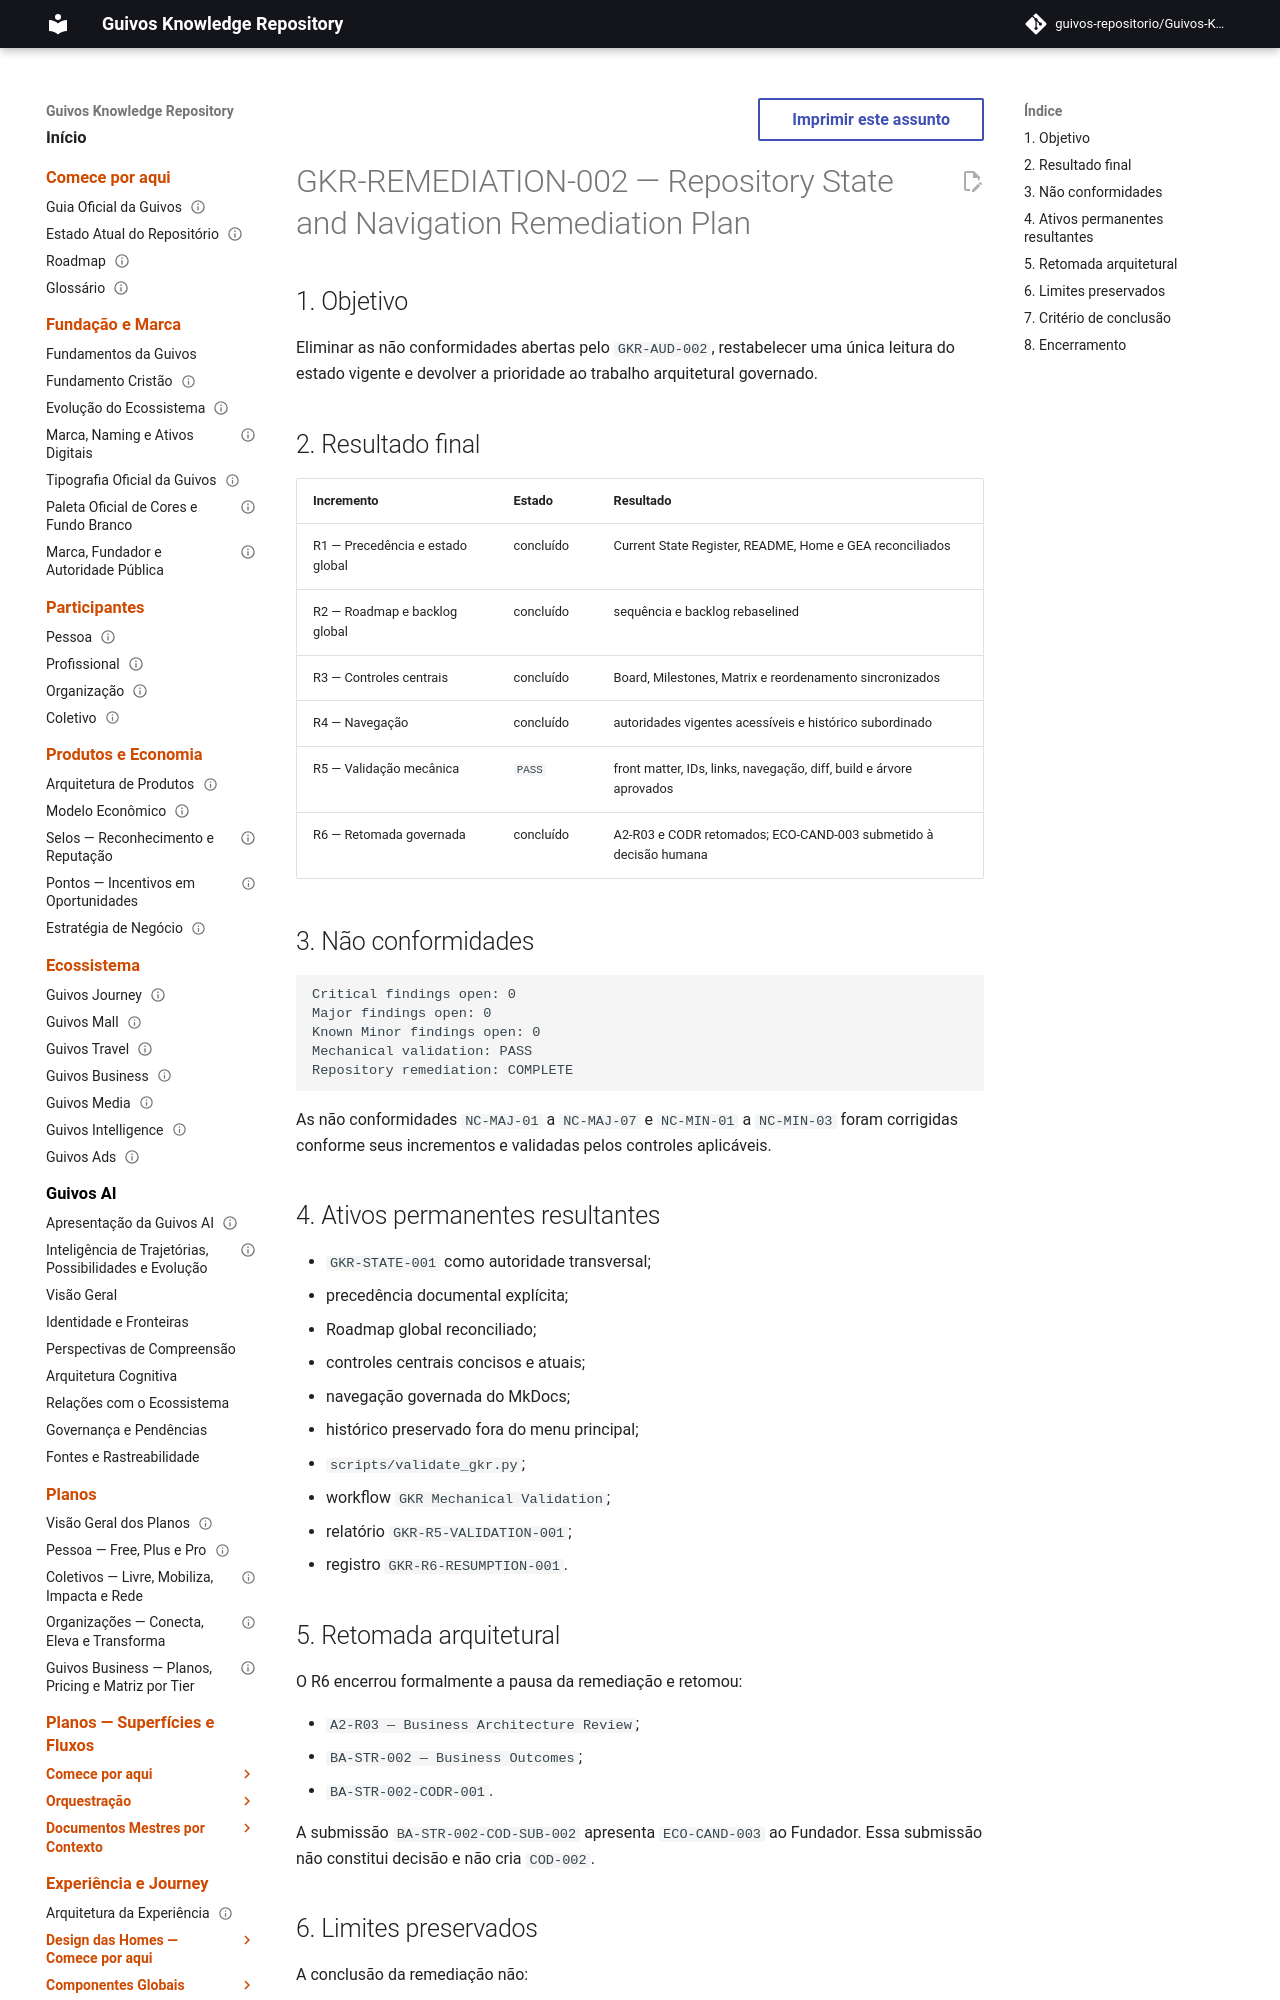

repository: guivos-repositorio/Guivos-Knowledge-Repository · page: project/repository-state-navigation-remediation-plan/index.html · generator: mkdocs

---
id: GKR-REMEDIATION-002
title: Repository State and Navigation Remediation Plan
status: completed
version: 1.0.0
owner: Guivos Knowledge Repository
last_updated: 2026-07-24
parent: GKR-AUD-002
depends_on:
  - GKR-AUD-002
  - GEA-AUDIT-001
related:
  - GKR-STATE-001
  - GKR-R5-VALIDATION-001
  - GKR-R6-RESUMPTION-001
  - BA-STR-002-CODR-001
  - ROADMAP-11.51.0
normative: false
---

# GKR-REMEDIATION-002 — Repository State and Navigation Remediation Plan

## 1. Objetivo

Eliminar as não conformidades abertas pelo `GKR-AUD-002`, restabelecer uma única leitura do estado vigente e devolver a prioridade ao trabalho arquitetural governado.

## 2. Resultado final

| Incremento | Estado | Resultado |
|---|---|---|
| R1 — Precedência e estado global | concluído | Current State Register, README, Home e GEA reconciliados |
| R2 — Roadmap e backlog global | concluído | sequência e backlog rebaselined |
| R3 — Controles centrais | concluído | Board, Milestones, Matrix e reordenamento sincronizados |
| R4 — Navegação | concluído | autoridades vigentes acessíveis e histórico subordinado |
| R5 — Validação mecânica | `PASS` | front matter, IDs, links, navegação, diff, build e árvore aprovados |
| R6 — Retomada governada | concluído | A2-R03 e CODR retomados; ECO-CAND-003 submetido à decisão humana |
